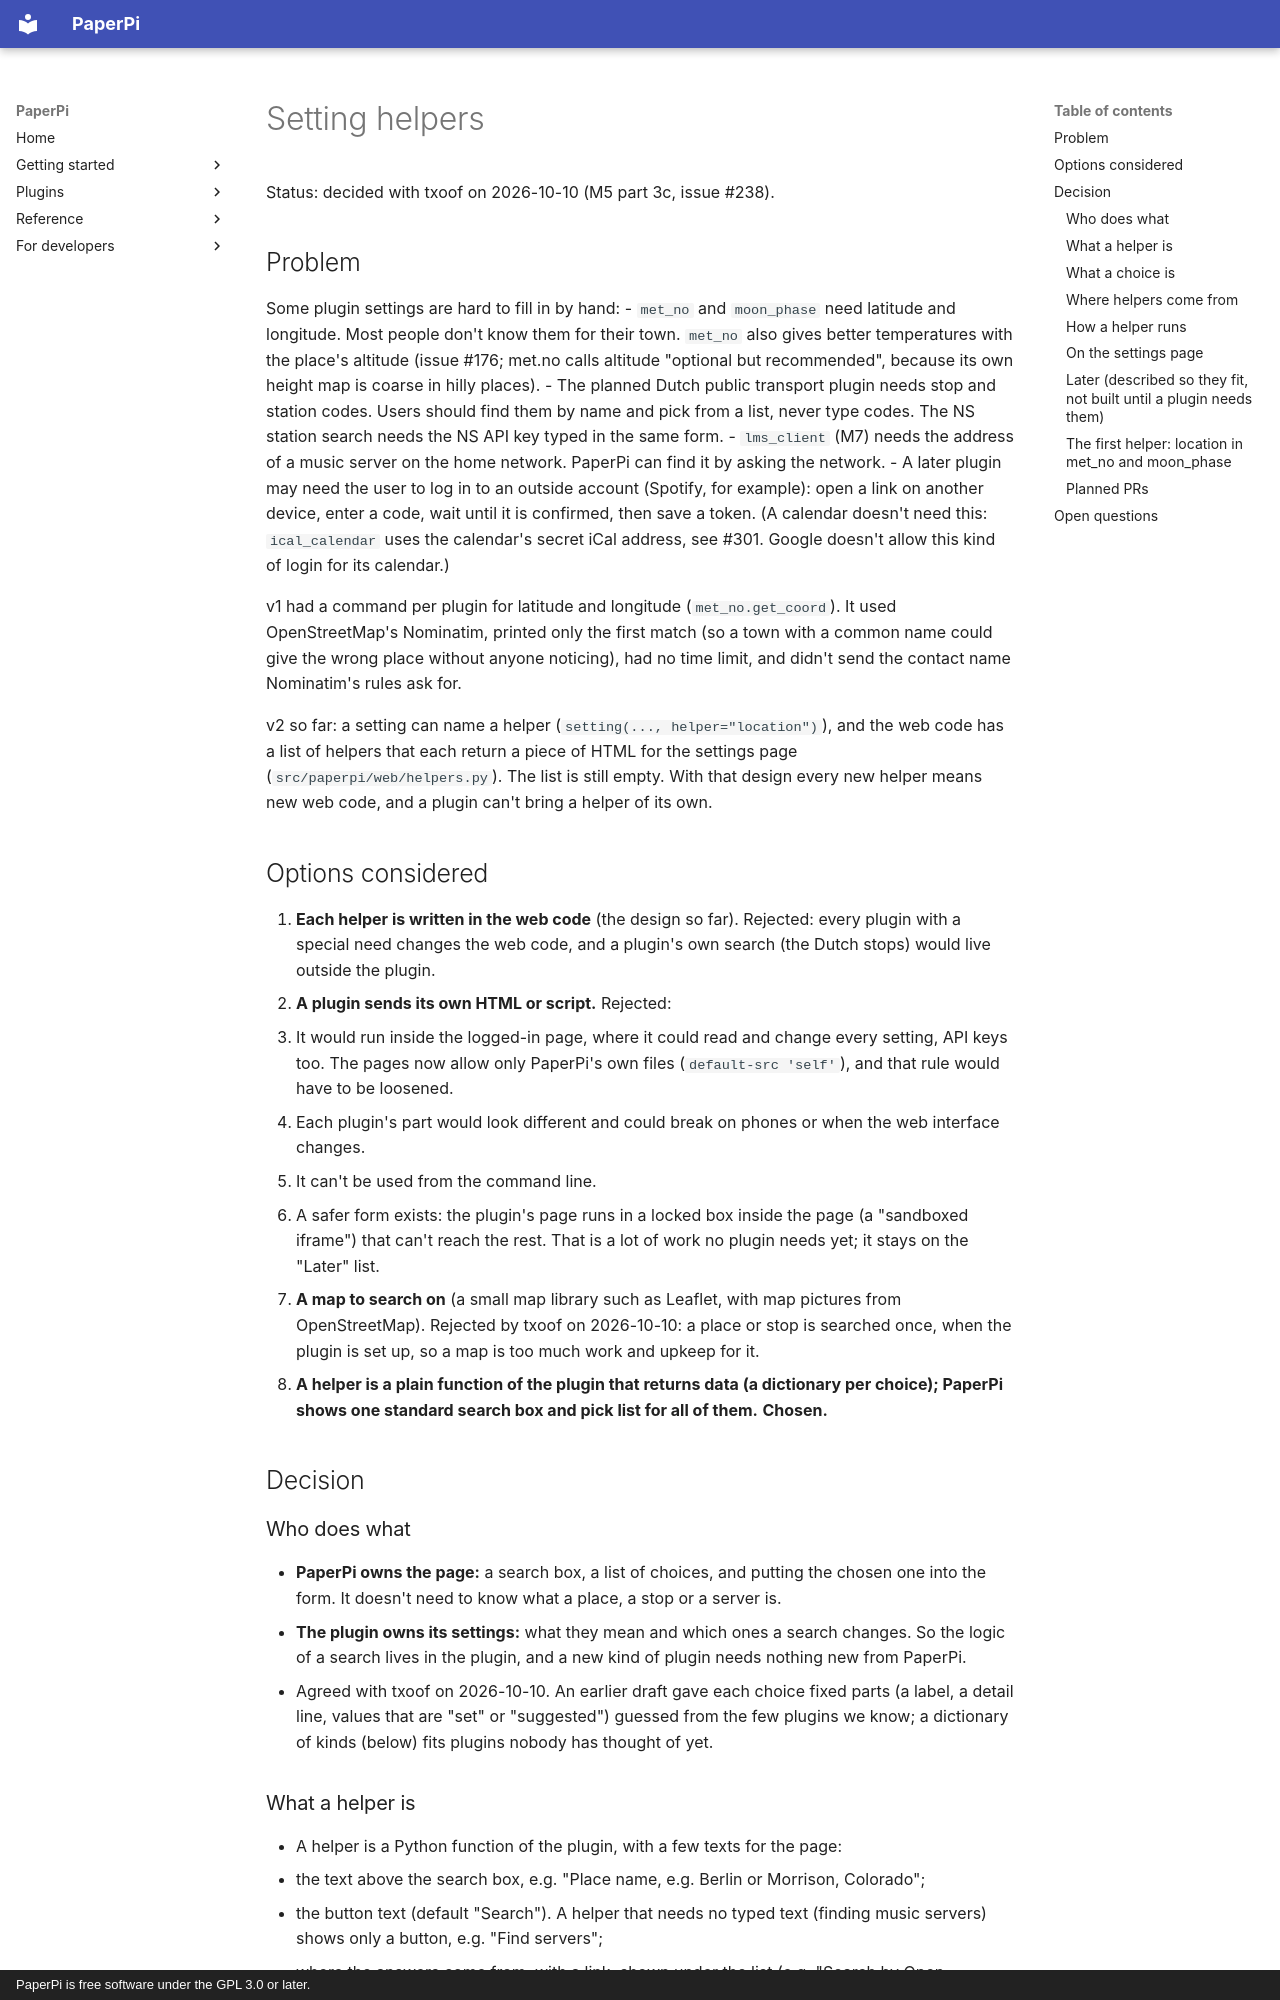

repository: txoof/PaperPi · page: decisions/setting-helpers/index.html · generator: mkdocs · copyright: PaperPi is free software under the GPL 3.0 or later.

# Setting helpers

Status: decided with txoof on 2026-10-10 (M5 part 3c, issue #238).

## Problem

Some plugin settings are hard to fill in by hand:
- `met_no` and `moon_phase` need latitude and longitude. Most people don't know them for their town. `met_no` also gives better temperatures with the place's altitude (issue #176; met.no calls altitude "optional but recommended", because its own height map is coarse in hilly places).
- The planned Dutch public transport plugin needs stop and station codes. Users should find them by name and pick from a list, never type codes. The NS station search needs the NS API key typed in the same form.
- `lms_client` (M7) needs the address of a music server on the home network. PaperPi can find it by asking the network.
- A later plugin may need the user to log in to an outside account (Spotify, for example): open a link on another device, enter a code, wait until it is confirmed, then save a token. (A calendar doesn't need this: `ical_calendar` uses the calendar's secret iCal address, see #301. Google doesn't allow this kind of login for its calendar.)

v1 had a command per plugin for latitude and longitude (`met_no.get_coord`). It used OpenStreetMap's Nominatim, printed only the first match (so a town with a common name could give the wrong place without anyone noticing), had no time limit, and didn't send the contact name Nominatim's rules ask for.

v2 so far: a setting can name a helper (`setting(..., helper="location")`), and the web code has a list of helpers that each return a piece of HTML for the settings page (`src/paperpi/web/helpers.py`). The list is still empty. With that design every new helper means new web code, and a plugin can't bring a helper of its own.

## Options considered

1. **Each helper is written in the web code** (the design so far). Rejected: every plugin with a special need changes the web code, and a plugin's own search (the Dutch stops) would live outside the plugin.
2. **A plugin sends its own HTML or script.** Rejected:
   - It would run inside the logged-in page, where it could read and change every setting, API keys too. The pages now allow only PaperPi's own files (`default-src 'self'`), and that rule would have to be loosened.
   - Each plugin's part would look different and could break on phones or when the web interface changes.
   - It can't be used from the command line.
   - A safer form exists: the plugin's page runs in a locked box inside the page (a "sandboxed iframe") that can't reach the rest. That is a lot of work no plugin needs yet; it stays on the "Later" list.
3. **A map to search on** (a small map library such as Leaflet, with map pictures from OpenStreetMap). Rejected by txoof on 2026-10-10: a place or stop is searched once, when the plugin is set up, so a map is too much work and upkeep for it.
4. **A helper is a plain function of the plugin that returns data (a dictionary per choice); PaperPi shows one standard search box and pick list for all of them.** **Chosen.**

## Decision

### Who does what

- **PaperPi owns the page:** a search box, a list of choices, and putting the chosen one into the form. It doesn't need to know what a place, a stop or a server is.
- **The plugin owns its settings:** what they mean and which ones a search changes. So the logic of a search lives in the plugin, and a new kind of plugin needs nothing new from PaperPi.
- Agreed with txoof on 2026-10-10. An earlier draft gave each choice fixed parts (a label, a detail line, values that are "set" or "suggested") guessed from the few plugins we know; a dictionary of kinds (below) fits plugins nobody has thought of yet.
